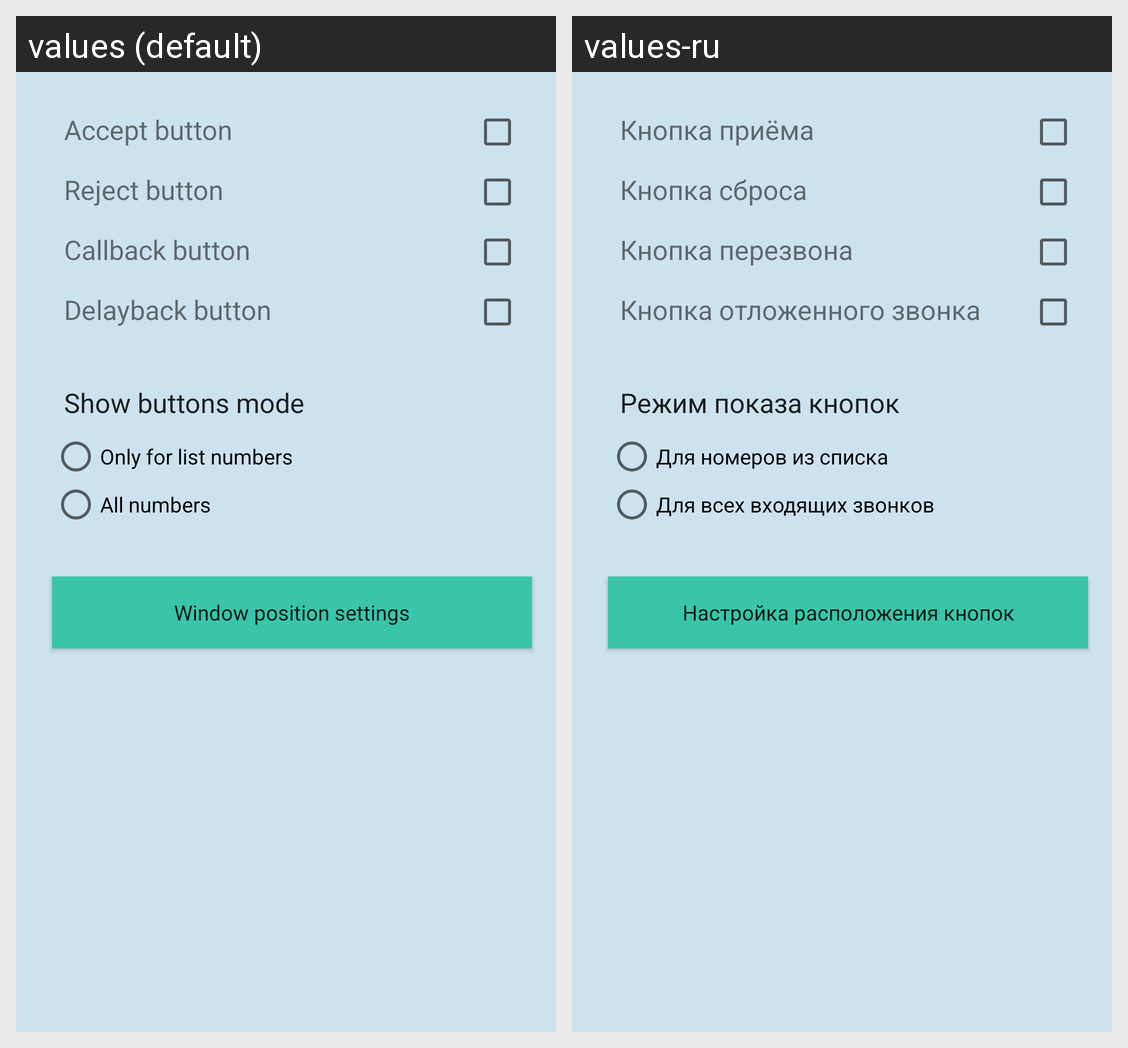

This grid shows one Android layout under two languages. Give, for every string resource on the screen, its name, the default text and each shown locale's text.
Android screen res/layout/activity_call_panel.xml rendered under 2 locales, left to right: values (default), values-ru. Device: Nexus 5 (rendered at 1080×1920; each locale shown at half size, 540×960, under a caption strip naming it); theme AppTheme.
Strings drawn on this screen, with the default value and each locale's value (text and hints the layout hard-codes, and strings that could not be matched under every locale, appear in the picture but are not listed):

accept_call_button
  values: Accept button
  values-ru: Кнопка приёма

reject_call_button
  values: Reject button
  values-ru: Кнопка сброса

callback_button
  values: Callback button
  values-ru: Кнопка перезвона

callback_delay_button
  values: Delayback button
  values-ru: Кнопка отложенного звонка

buttons_intercept_annotation
  values: Show buttons mode
  values-ru: Режим показа кнопок

buttons_intercept_mode_list
  values: Only for list numbers
  values-ru: Для номеров из списка

buttons_intercept_mode_all
  values: All numbers
  values-ru: Для всех входящих звонков

buttons_float_window
  values: Window position settings
  values-ru: Настройка расположения кнопок
